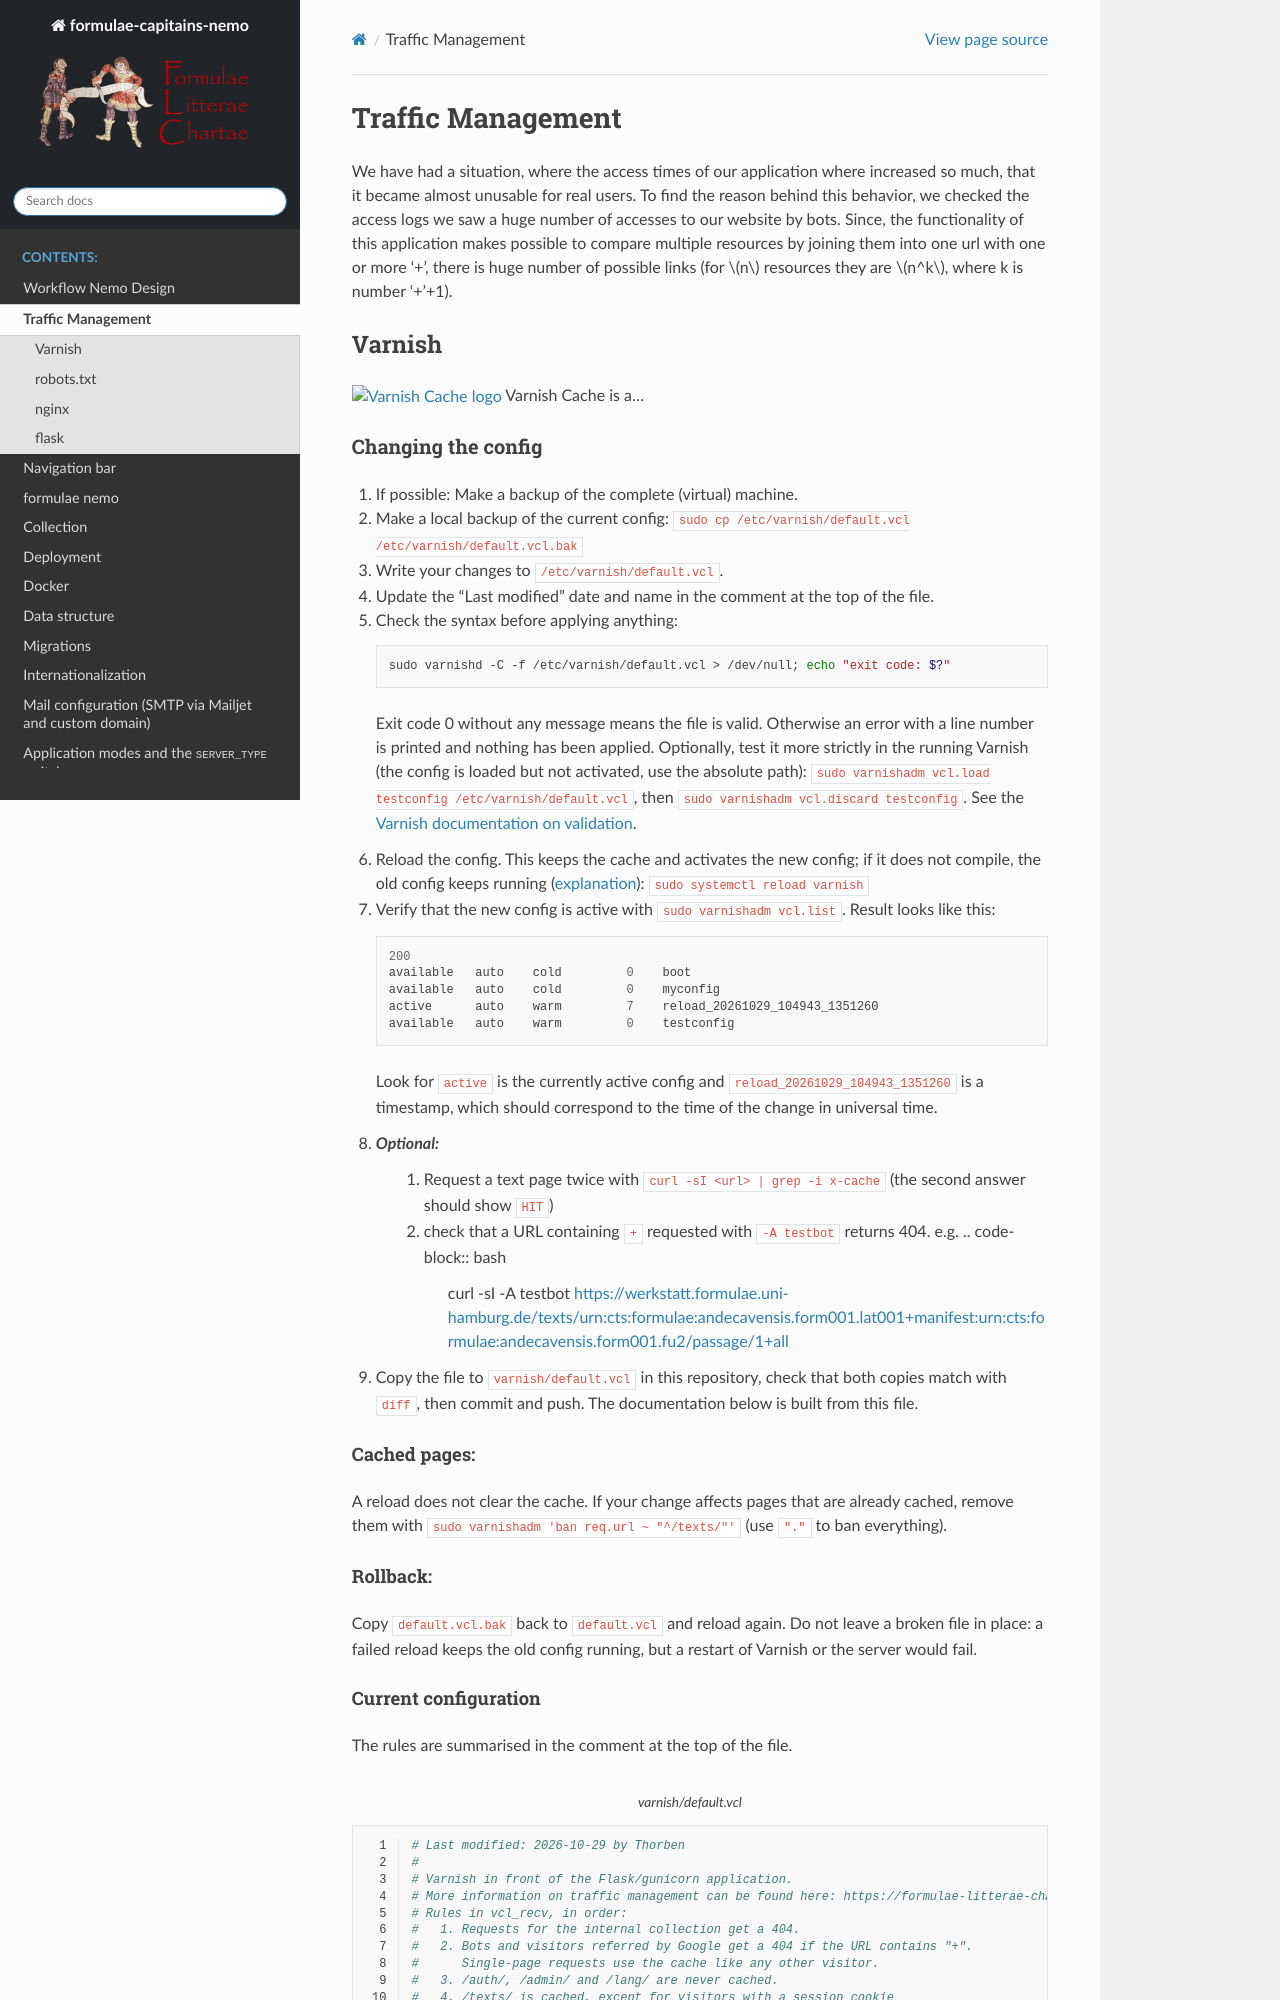

repository: Formulae-Litterae-Chartae/formulae-capitains-nemo · page: traffic-management.html · generator: sphinx

Traffic Management
#####################
We have had a situation, where the access times of our application where increased so much, that it became almost unusable for real users. To find the reason behind this behavior, we checked the access logs we saw a huge number of accesses to our website by bots. Since, the functionality of this application makes possible to compare multiple resources by joining them into one url with one or more '+', there is huge number of possible links (for :math:`n` resources they are :math:`n^k`, where k is number '+'+1).

Varnish 
********************
|varnish| Varnish Cache is a...


.. |varnish| image:: https://www.varnish-software.com/media/xs4hjt04/vs-logo-2020-140x60-1.svg
  :width: 50
  :alt: Varnish Cache logo
